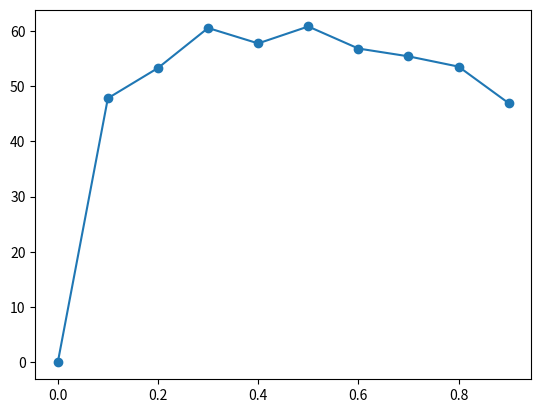

This figure's Python source:
# -*- coding: utf-8 -*-
"""
Created on Tue Jun 11 21:01:48 2019

[redacted]
"""

import random

## 1
def generar_bosque(n,vacio=True,limpio=False):
    bosque = list()
    
    if vacio and not(limpio):
        for i in range(n):
            bosque.append(0)
    elif limpio and not(vacio):
        for i in range(n):
            bosque.append(random.randint(0,1))
    elif not(vacio) and not(limpio):
        for i in range(n):
            bosque.append(random.randint(-1,1))
    else:
        print('alguno de los valores vacio o limpio debe ser false')
        return None   
    
    return bosque
    

bosque_vacio = generar_bosque(10)

bosque_limpio = generar_bosque(10,False,True)

bosque_quemado = generar_bosque(10,False)

## 2

def suceso_aleatorio(prob):
    rand = random.randint(0,100)
    if rand < prob*100:
        return True
    else:
        return False

def brotes(bosque,p):
    i = 0
    while i < len(bosque):
        if bosque[i] == 0 and suceso_aleatorio(p):
            bosque[i] = 1
        i += 1
    
            
brotes(bosque_vacio,0.6)

brotes(bosque_limpio,0.6)

## 3

def cuantos(bosque, tipo_celda):
    return bosque.count(tipo_celda)

## 4
    
def rayos(bosque, f):
    i = 0
    while i < len(bosque):
        if bosque[i] == 1 and suceso_aleatorio(f):
            bosque[i] = -1
        i += 1
        
bosque1 = generar_bosque(100,False,True)
        
rayos(bosque1, 0.3)

print(cuantos(bosque1,1))
print(cuantos(bosque1,-1))

## 5

b_1 = [1, 1, 1, -1, 0, 0, 0, -1, 1, 0]

b_2 = [-1, 1, 1, -1, 1, 1, 0, 0, -1, 1]

def propagacion(bosque):
    for i in range(len(bosque)):
        if bosque[i] == -1:
            if i < len(bosque) - 1 and bosque[i + 1] == 1:
                bosque[i + 1] = -1
            if i != 0 and bosque[i - 1] == 1:
                bosque[i - 1] = -1
                for j in range(i - 1, 0,-1):
                    if bosque[j] == -1:
                        if j != 0 and bosque[j -1] == 1:
                            bosque[j - 1] = -1
                
                
propagacion(b_1)

propagacion(b_2)

## 6

def limpieza(bosque):
    for i in range(len(bosque)):
        if bosque[i] == -1:
            bosque[i] = 0
            
limpieza(b_1)
            
## 7

b_3 = generar_bosque(100)

def incendio_forestal(p, f, n_rep, bosque):
    vivos_temporada = list()
    for i in range(n_rep):
        ## Primavera
        brotes(bosque, p)
        ## Rayos
        rayos(bosque, f)
        ## Propagación Incendio
        propagacion(bosque)
        ## Limpieza
        limpieza(bosque)
        ## Cantidad de arboles sobrevivientes
        vivos_temporada.append(cuantos(bosque,1))
    
    sum = 0
    
    for i in  vivos_temporada:
        sum += i
        
    ##print('sobrevivieron en promedio %s árboles con una probabilidad de caída de rayos de %s y una probabilidad de crecimiento de %s'% (sum/n_rep, f, p))
    return sum/n_rep


incendio_forestal(0.3,0.02,50,b_3)


## 8

b_4 = generar_bosque(100)

data = dict()

data['p'] = list()
data['prom'] = list()


for i in range(10):
    
    data['p'].append(i/10)
    
    data['prom'].append(incendio_forestal(i/10,0.02,100,b_4))
    


import matplotlib.pyplot as plt

plt.plot('p', 'prom', data=data, linestyle='-', marker='o')


























